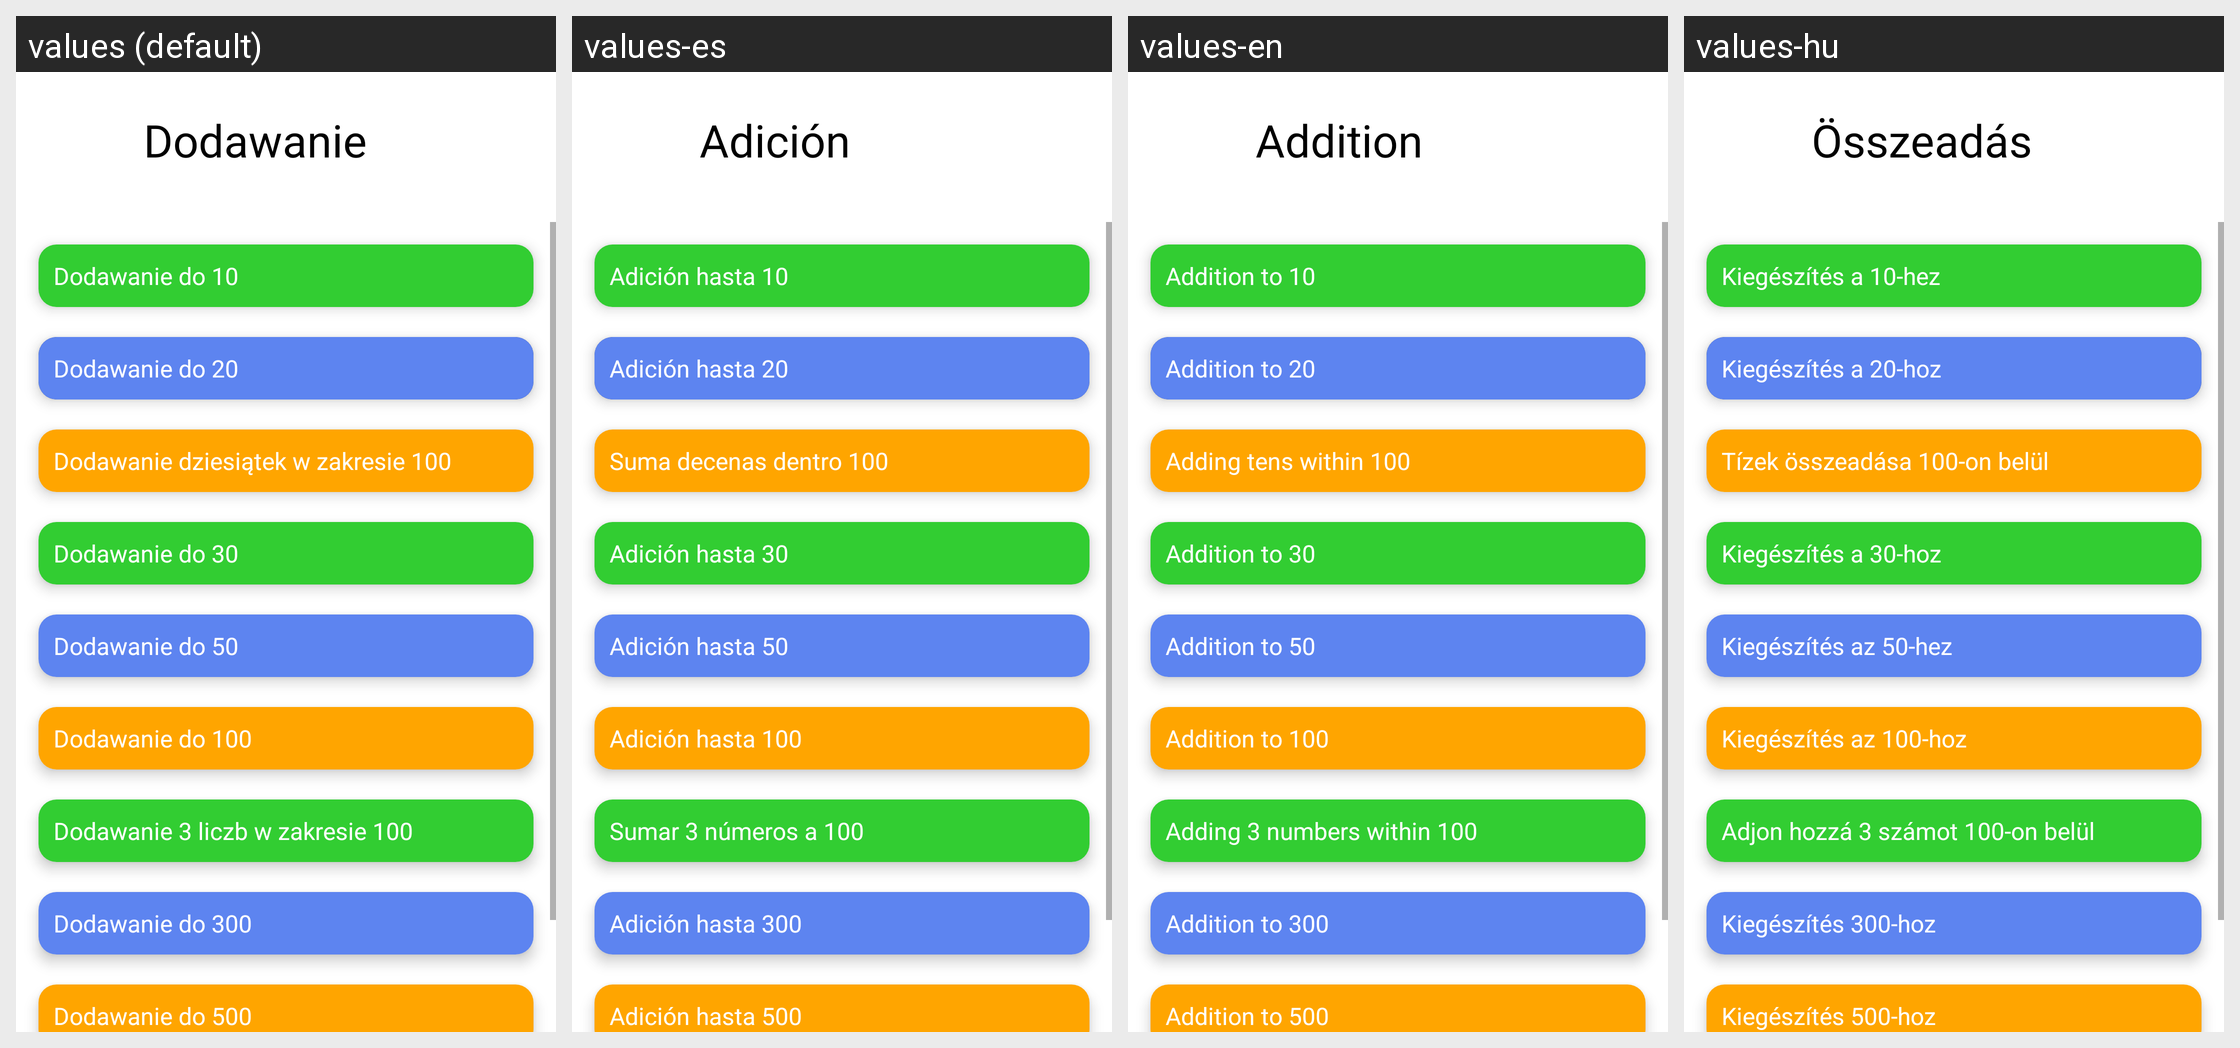

Locale-by-locale string values for the Android screen shown in this grid:
Android screen res/layout/kat_dodawanie.xml rendered under 4 locales, left to right: values (default), values-es, values-en, values-hu. Device: Nexus 5 (rendered at 1080×1920; each locale shown at half size, 540×960, under a caption strip naming it); theme Theme.New.
Other locales in the repository, not shown: values-de, values-fi, values-fr, values-it-rIT, values-uk.
Strings drawn on this screen, with the default value and each locale's value (text and hints the layout hard-codes, and strings that could not be matched under every locale, appear in the picture but are not listed):

Dodawanie
  values: Dodawanie
  values-es: Adición
  values-en: Addition
  values-hu: Összeadás

Dod10
  values: Dodawanie do 10
  values-es: Adición hasta 10
  values-en: Addition to 10
  values-hu: Kiegészítés a 10-hez

Dod20
  values: Dodawanie do 20
  values-es: Adición hasta 20
  values-en: Addition to 20
  values-hu: Kiegészítés a 20-hoz

Dod10do100
  values: Dodawanie dziesiątek w zakresie 100
  values-es: Suma decenas dentro 100
  values-en: Adding tens within 100
  values-hu: Tízek összeadása 100-on belül

Dod30
  values: Dodawanie do 30
  values-es: Adición hasta 30
  values-en: Addition to 30
  values-hu: Kiegészítés a 30-hoz

Dod50
  values: Dodawanie do 50
  values-es: Adición hasta 50
  values-en: Addition to 50
  values-hu: Kiegészítés az 50-hez

Dod100
  values: Dodawanie do 100
  values-es: Adición hasta 100
  values-en: Addition to 100
  values-hu: Kiegészítés az 100-hoz

Dod3do100
  values: Dodawanie 3 liczb w zakresie 100
  values-es: Sumar 3 números a 100
  values-en: Adding 3 numbers within 100
  values-hu: Adjon hozzá 3 számot 100-on belül

Dod300
  values: Dodawanie do 300
  values-es: Adición hasta 300
  values-en: Addition to 300
  values-hu: Kiegészítés 300-hoz

Dod500
  values: Dodawanie do 500
  values-es: Adición hasta 500
  values-en: Addition to 500
  values-hu: Kiegészítés 500-hoz
